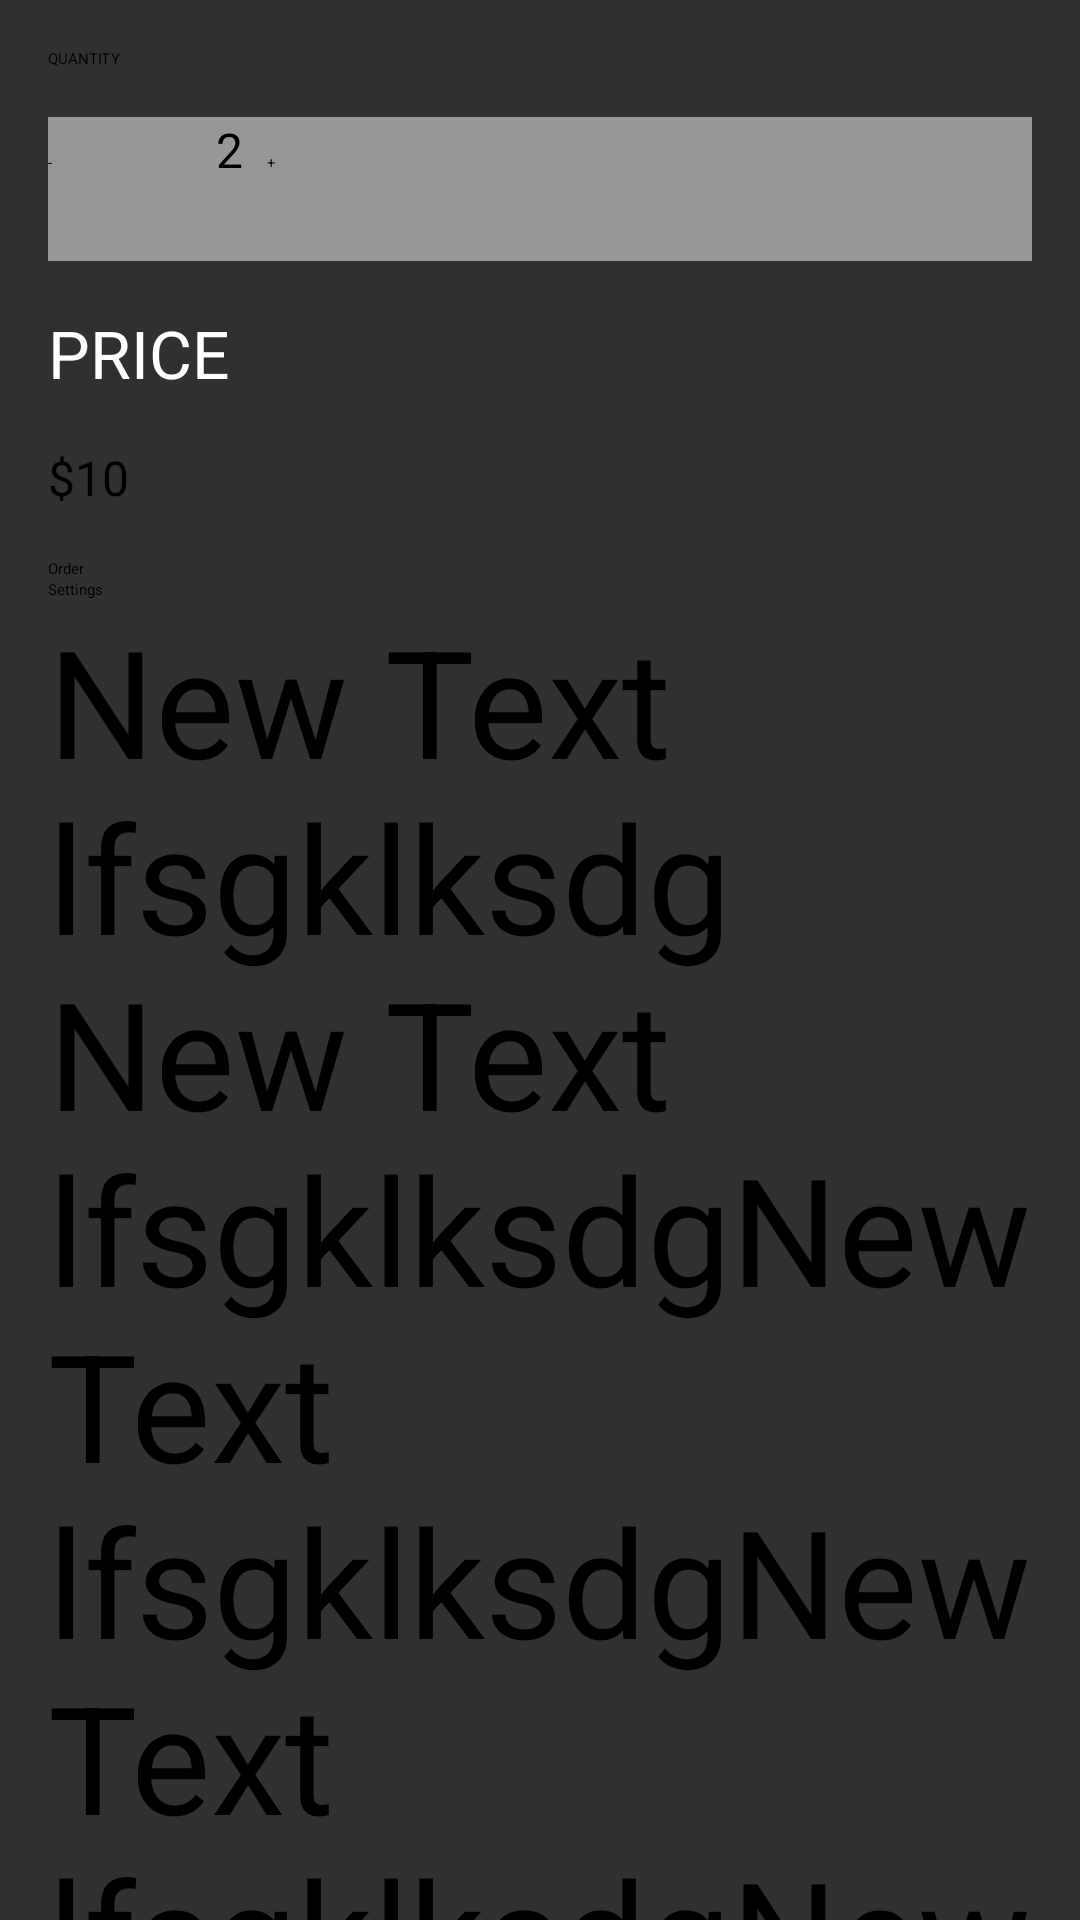

The Android layout XML behind this screen, and the referenced resources:
<!-- AndroidManifest.xml: application theme AppTheme -->
<!-- res/layout/activity_main.xml -->
<ScrollView xmlns:android="http://schemas.android.com/apk/res/android"
            xmlns:tools="http://schemas.android.com/tools"
    android:layout_width="match_parent"
    android:layout_height="match_parent">

<LinearLayout
    android:layout_width="match_parent"
    android:layout_height="match_parent"
    android:orientation="vertical"
    android:paddingBottom="@dimen/activity_vertical_margin"
    android:paddingLeft="@dimen/activity_horizontal_margin"
    android:paddingRight="@dimen/activity_horizontal_margin"
    android:paddingTop="@dimen/activity_vertical_margin"
    tools:context=".MainActivity">

    <TextView
        android:layout_width="wrap_content"
        android:layout_height="wrap_content"
        android:layout_marginBottom="16dp"
        android:text="Quantity"
        android:textAllCaps="true" />

    <LinearLayout
        android:layout_width="match_parent"
        android:layout_height="wrap_content"
        android:orientation="horizontal"
        android:background="#979797">

        <Button
            android:layout_width="48dp"
            android:layout_height="48dp"
            android:onClick="decrement"
            android:text="-" />

        <TextView
            android:id="@+id/quantity_text_view"
            android:layout_width="wrap_content"
            android:layout_height="wrap_content"
            android:paddingLeft="8dp"
            android:paddingRight="8dp"
            android:text="2"
            android:textColor="@android:color/black"
            android:textSize="16sp" />

        <Button
            android:layout_width="48dp"
            android:layout_height="48dp"
            android:onClick="increment"
            android:text="+" />

    </LinearLayout>

    <TextView
        style="@style/TextAppearance.AppCompat.Large"
        android:layout_width="wrap_content"
        android:layout_height="wrap_content"
        android:layout_marginTop="16dp"
        android:text="Price"
        android:textAllCaps="true" />

    <TextView
        android:id="@+id/price_text_view"
        android:layout_width="wrap_content"
        android:layout_height="wrap_content"
        android:layout_marginTop="16dp"
        android:text="$10"
        android:textColor="@android:color/black"
        android:textSize="16sp" />

    <Button
        android:layout_width="wrap_content"
        android:layout_height="wrap_content"
        android:layout_marginTop="16dp"
        android:onClick="submitOrder"
        android:text="Order" />

    <Button
        android:layout_width="wrap_content"
        android:layout_height="wrap_content"
        android:text="Settings"
        android:id="@+id/buttonSettings"
        android:onClick="clickSettings"
        />

    <TextView
        android:layout_width="wrap_content"
        android:layout_height="wrap_content"
        android:textSize="50dp"
        android:text="New Text lfsgklksdg New Text lfsgklksdgNew Text lfsgklksdgNew Text lfsgklksdgNew Text lfsgklksdgNew Text lfsgklksdgNew Text lfsgklksdgNew Text lfsgklksdgNew Text lfsgklksdgNew Text lfsgklksdgNew Text lfsgklksdgNew Text lfsgklksdgNew Text lfsgklksdgNew Text lfsgklksdgNew Text lfsgklksdgNew Text lfsgklksdgNew Text lfsgklksdgNew Text lfsgklksdgvNew Text lfsgklksdgNew Text lfsgklksdgNew Text lfsgklksdg"
        android:id="@+id/textView"
        android:layout_gravity="center_horizontal"/>

</LinearLayout>
</ScrollView>
<!-- resources referenced by this layout -->
<resources>
  <dimen name="activity_horizontal_margin">16dp</dimen>
  <dimen name="activity_vertical_margin">16dp</dimen>
  <style name="AppTheme" parent="ThemeOverlay.AppCompat.Dark">
  		
  	</style>
</resources>
